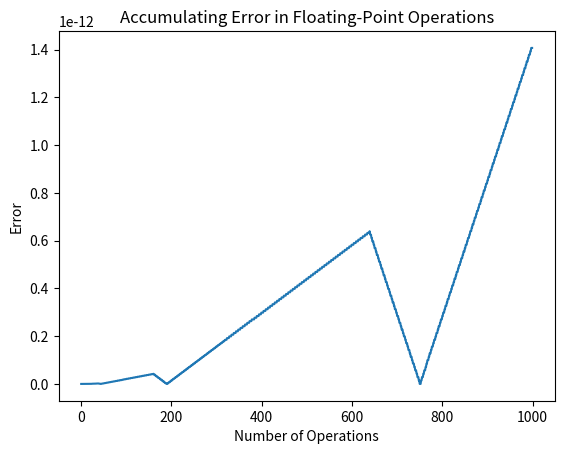

Python code for this plot:
r = 0.2 + 0.1

# Basic floating-point calculation: 0.1 + 0.2
result = 0.1 + 0.2
result

# Round the result to 2 decimal places
rounded_result = round(result, 2)
rounded_result

import matplotlib.pyplot as plt

# Calculate cumulative sum of 0.1 added 1000 times
errors = []
sum_value = 0
for i in range(1000):
    sum_value += 0.1
    errors.append(abs(sum_value - (i + 1) * 0.1))  # Error compared to the expected value

# Plot the error
plt.plot(errors)
plt.title('Accumulating Error in Floating-Point Operations')
plt.xlabel('Number of Operations')
plt.ylabel('Error')
plt.show()
